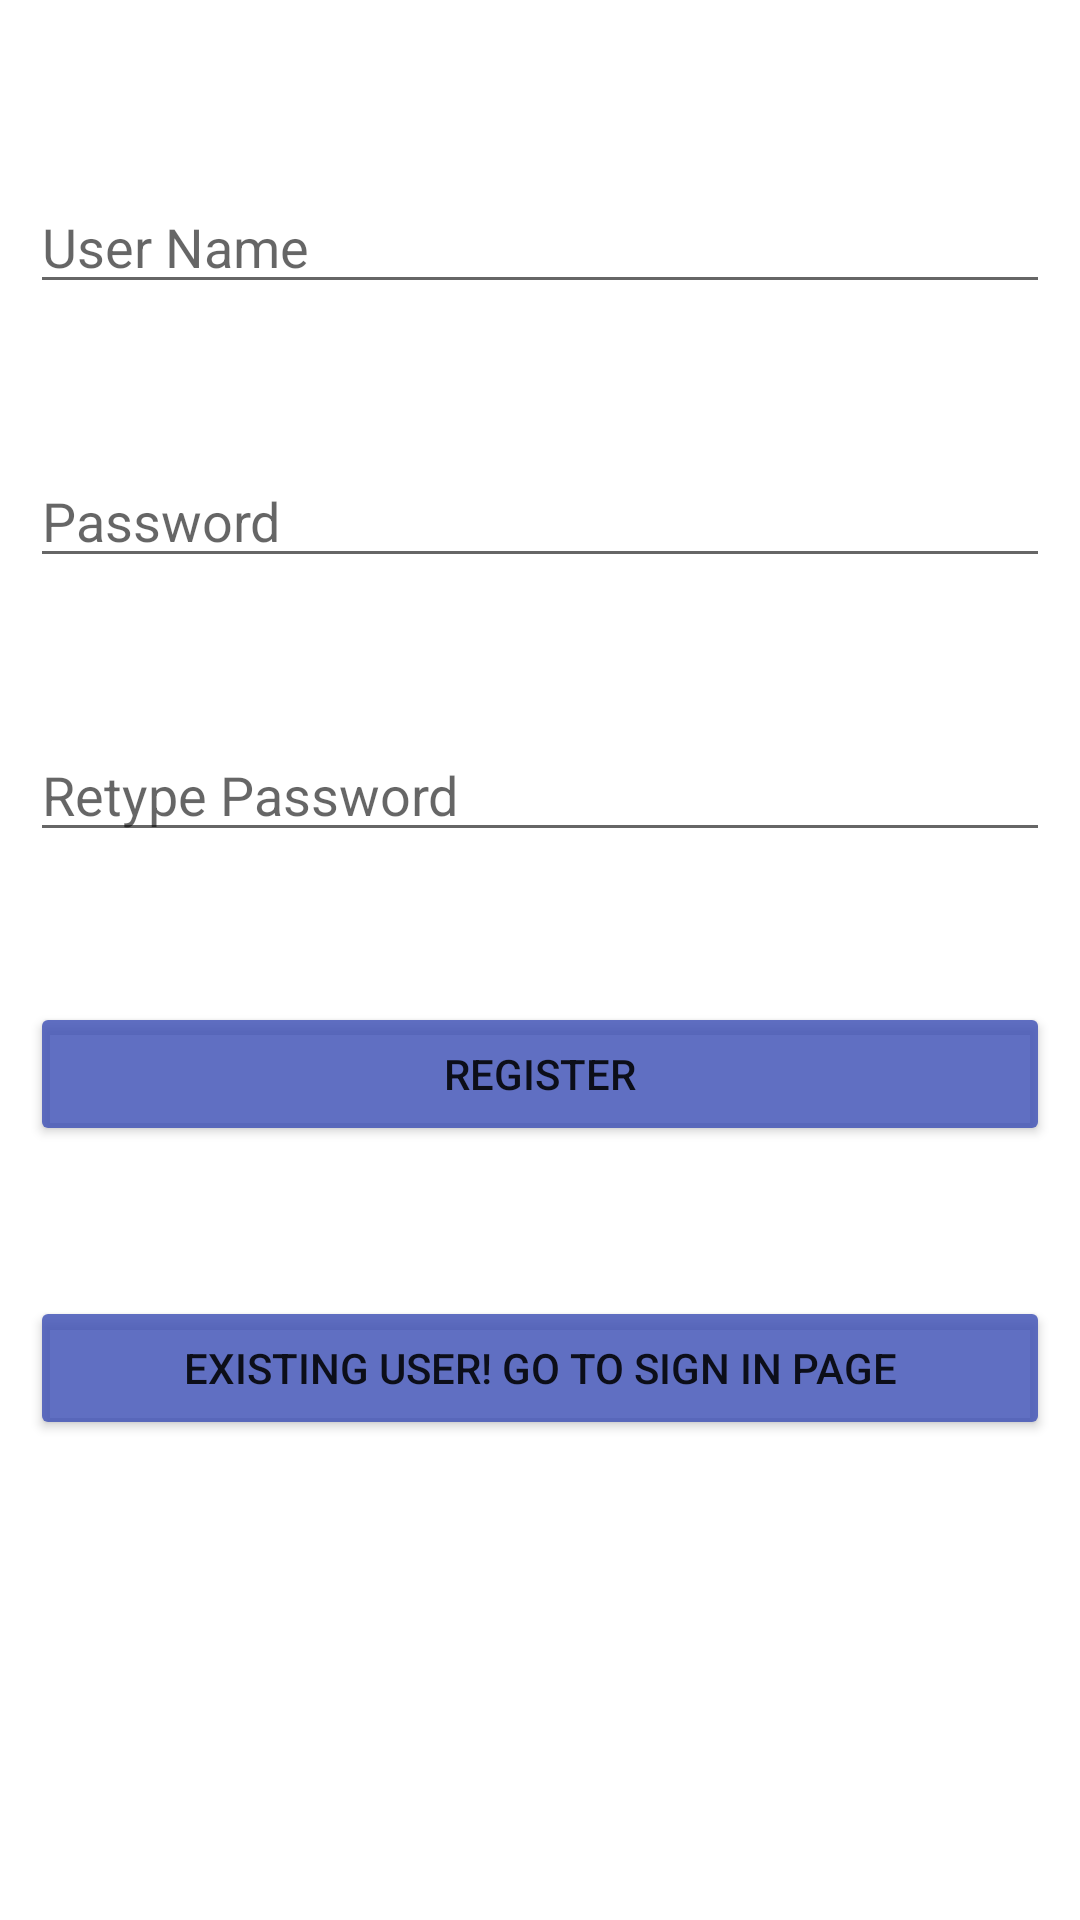

Layout XML and referenced resources for this Android screen:
<!-- AndroidManifest.xml: application theme Theme.Mariatechsqlite -->
<!-- res/layout/activity_main.xml -->
<?xml version="1.0" encoding="utf-8"?>
<RelativeLayout xmlns:android="http://schemas.android.com/apk/res/android"
    xmlns:app="http://schemas.android.com/apk/res-auto"
    xmlns:tools="http://schemas.android.com/tools"
    android:layout_width="match_parent"
    android:layout_height="match_parent"
    android:background="@drawable/c"
    android:padding="10dp"
    tools:context=".MainActivity">

    <EditText
        android:id="@+id/username"
        android:layout_width="match_parent"
        android:layout_height="wrap_content"
        android:layout_marginTop="50dp"
        android:hint="User Name" />

    <EditText
        android:id="@+id/password"
        android:layout_width="match_parent"
        android:layout_height="wrap_content"
        android:layout_below="@+id/username"
        android:layout_marginTop="50dp"
        android:hint="Password" />

    <EditText
        android:id="@+id/repassword"
        android:layout_width="match_parent"
        android:layout_height="wrap_content"
        android:layout_below="@+id/password"
        android:layout_marginTop="50dp"
        android:hint="Retype Password" />

    <Button
        android:id="@+id/btnsignup"
        android:layout_width="match_parent"
        android:layout_height="wrap_content"
        android:layout_below="@+id/repassword"
        android:layout_marginTop="50dp"
        android:text="Register"
        app:backgroundTint="#D23F51B5" />

    <Button
        android:id="@+id/btnsignin"
        android:layout_width="match_parent"
        android:layout_height="wrap_content"
        android:layout_below="@+id/btnsignup"
        android:layout_marginTop="50dp"
        android:text="Existing USER! Go to Sign In page"
        app:backgroundTint="#D23F51B5" />


</RelativeLayout>
<!-- resources referenced by this layout -->
<resources>
  <style name="Theme.Mariatechsqlite" parent="Theme.MaterialComponents.DayNight.DarkActionBar">
          
          <item name="colorPrimary">@color/purple_500</item>
          <item name="colorPrimaryVariant">@color/purple_700</item>
          <item name="colorOnPrimary">@color/white</item>
          
          <item name="colorSecondary">@color/teal_200</item>
          <item name="colorSecondaryVariant">@color/teal_700</item>
          <item name="colorOnSecondary">@color/black</item>
          
          <item name="android:statusBarColor" tools:targetApi="l">?attr/colorPrimaryVariant</item>
          
      </style>
  <!-- not gathered from this repository: default colours our renderer supplied (Android Studio template values) -->
  <color name="purple_500">#FF6200EE</color>
  <color name="purple_700">#FF3700B3</color>
  <color name="teal_200">#FF03DAC5</color>
  <color name="teal_700">#FF018786</color>
  <color name="black">#FF000000</color>
  <color name="white">#FFFFFFFF</color>
</resources>
